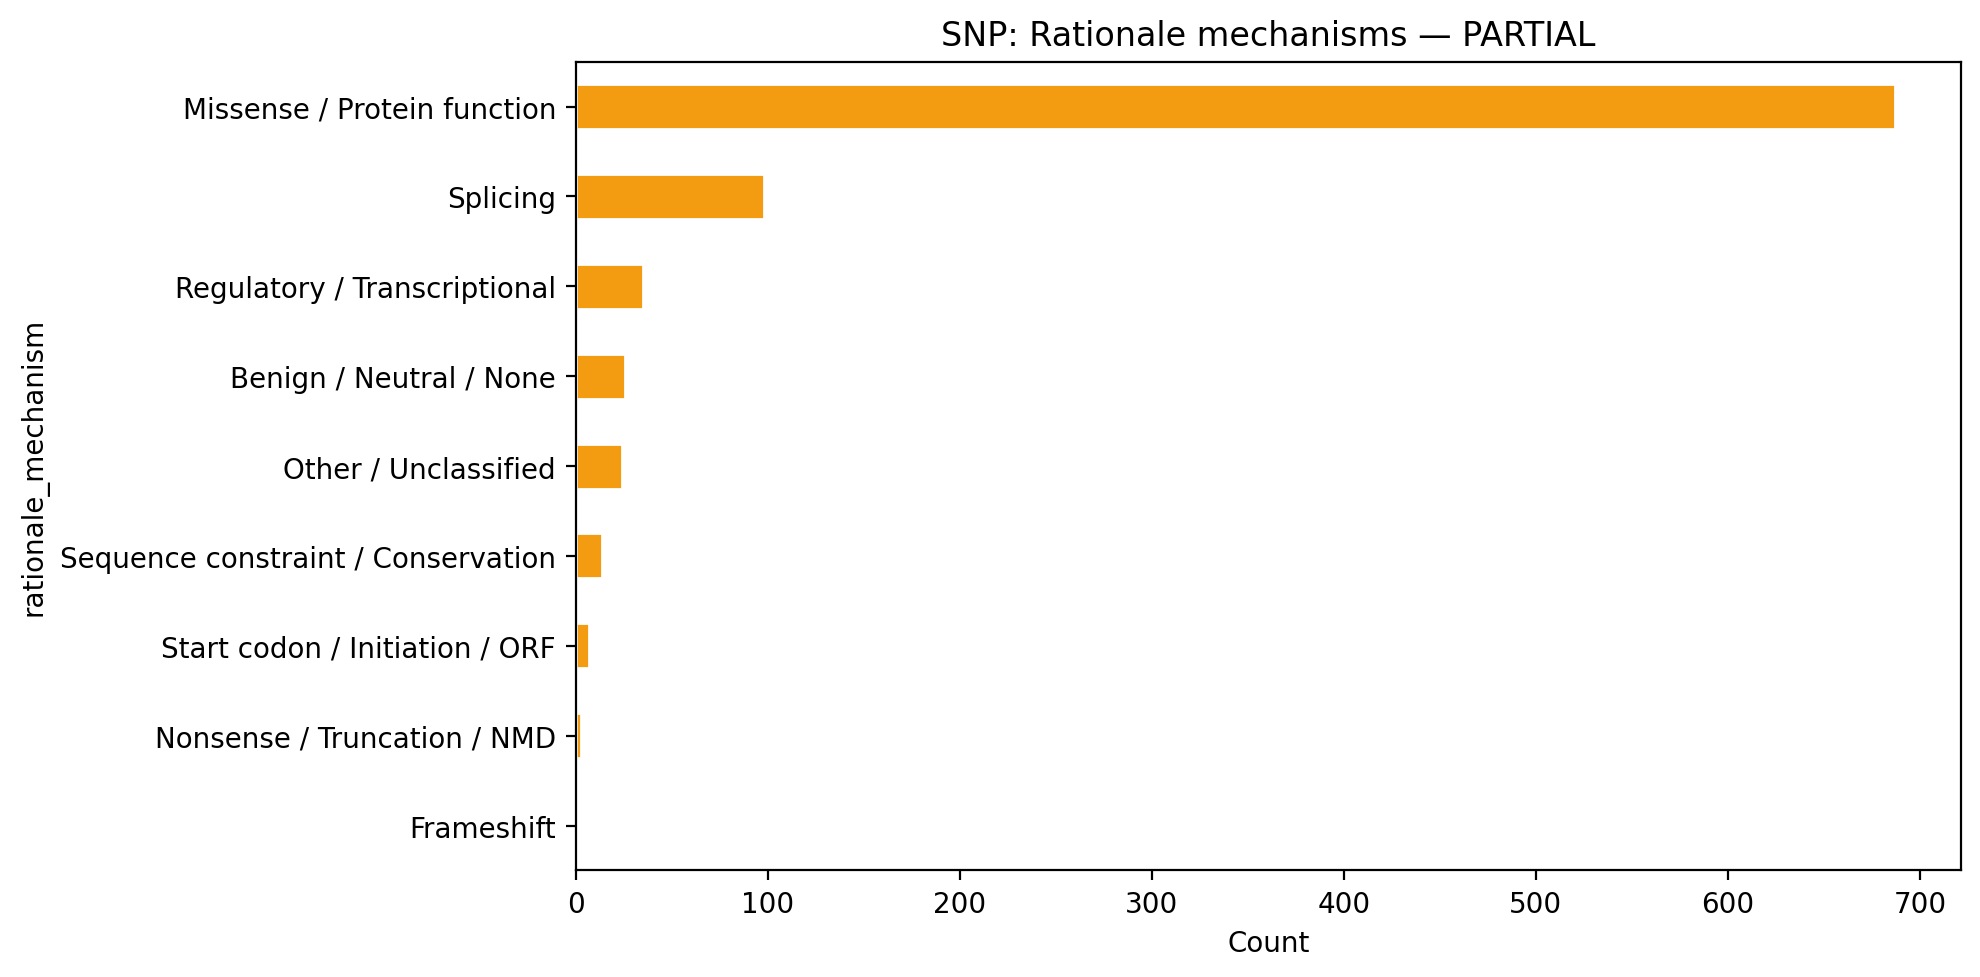

The file beside this chart, header and first rows:
rationale_mechanism, count
Missense / Protein function, 687
Splicing, 98
Regulatory / Transcriptional, 35
Benign / Neutral / None, 26
Other / Unclassified, 24
Sequence constraint / Conservation, 14
Start codon / Initiation / ORF, 7
Nonsense / Truncation / NMD, 3
Frameshift, 1
